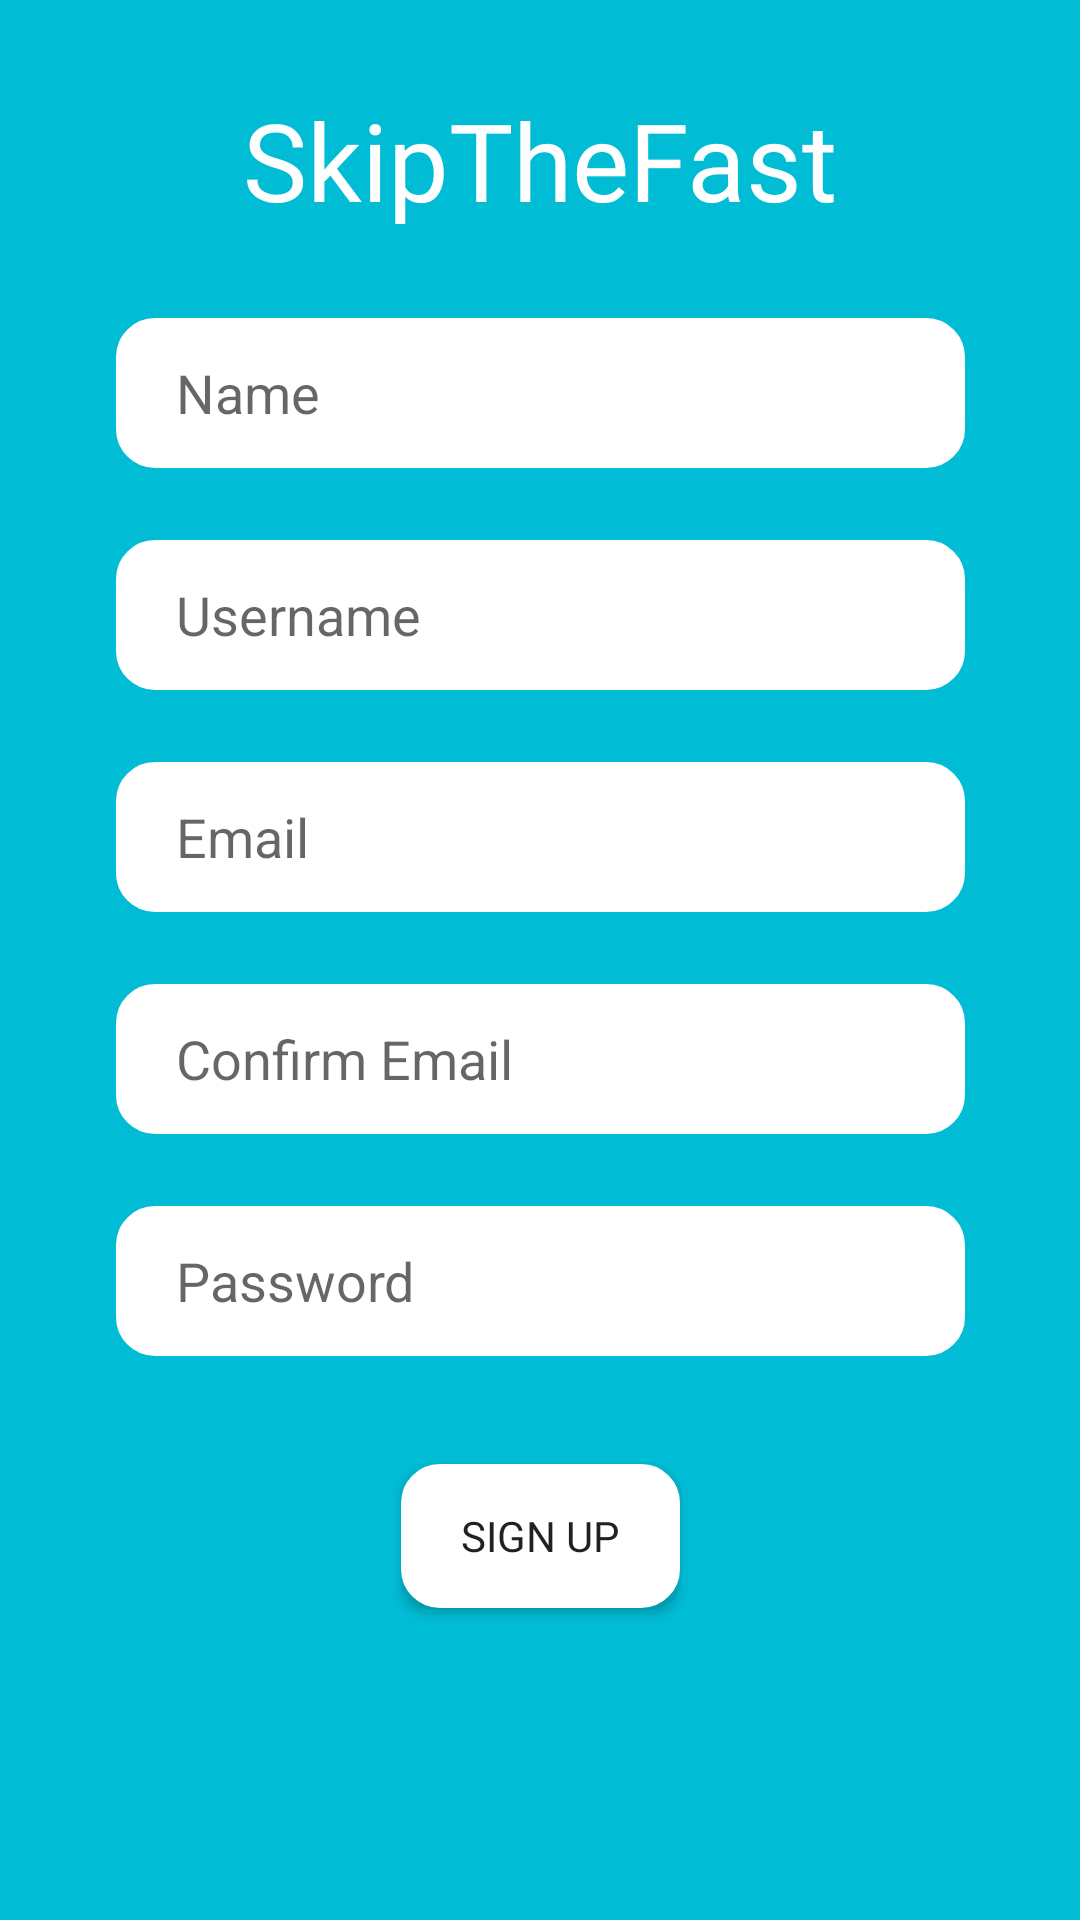

Android layout source for this screen:
<!-- AndroidManifest.xml: application theme AppTheme -->
<!-- res/layout/activity_signup.xml -->
<?xml version="1.0" encoding="utf-8"?>
<androidx.constraintlayout.widget.ConstraintLayout xmlns:android="http://schemas.android.com/apk/res/android"
    xmlns:app="http://schemas.android.com/apk/res-auto"
    xmlns:tools="http://schemas.android.com/tools"
    android:layout_width="match_parent"
    android:layout_height="match_parent"
    android:background="#00BCD4"
    tools:context=".SignupActivity">

    <EditText
        android:id="@+id/name_signup"
        android:layout_width="283dp"
        android:layout_height="50dp"
        android:inputType= "text"
        android:ems="10"
        android:background="@drawable/rounded_white_bg"
        android:hint="Name"
        android:layout_marginBottom="24dp"
        app:layout_constraintBottom_toTopOf="@+id/username_signup"
        app:layout_constraintEnd_toEndOf="parent"
        app:layout_constraintStart_toStartOf="parent" />

    <EditText
        android:id="@+id/username_signup"
        android:layout_width="283dp"
        android:layout_height="50dp"
        android:inputType="text"
        android:ems="10"
        android:background="@drawable/rounded_white_bg"
        android:hint="Username"
        android:layout_marginBottom="24dp"
        app:layout_constraintBottom_toTopOf="@+id/email_signup"
        app:layout_constraintEnd_toEndOf="parent"
        app:layout_constraintStart_toStartOf="parent" />


    <EditText
        android:id="@+id/email_signup"
        android:layout_width="283dp"
        android:layout_height="50dp"
        android:inputType="textEmailAddress"
        android:ems="10"
        android:background="@drawable/rounded_white_bg"
        android:hint="Email"
        android:layout_marginBottom="24dp"
        app:layout_constraintBottom_toTopOf="@+id/confirm_email_signup"
        app:layout_constraintEnd_toEndOf="parent"
        app:layout_constraintStart_toStartOf="parent" />

    <EditText
        android:id="@+id/confirm_email_signup"
        android:layout_width="283dp"
        android:layout_height="50dp"
        android:inputType="textEmailAddress"
        android:ems="10"
        android:background="@drawable/rounded_white_bg"
        android:hint="Confirm Email"
        android:layout_marginBottom="24dp"
        app:layout_constraintBottom_toTopOf="@+id/password_signup"
        app:layout_constraintEnd_toEndOf="parent"
        app:layout_constraintStart_toStartOf="parent" />

    <EditText
        android:id="@+id/password_signup"
        android:layout_width="283dp"
        android:layout_height="50dp"
        android:ems="10"
        android:inputType="textPassword"
        android:textSize="18sp"
        android:background="@drawable/rounded_white_bg"
        android:hint="Password"
        android:layout_marginBottom="36dp"
        app:layout_constraintBottom_toTopOf="@+id/signup_btn_2"
        app:layout_constraintEnd_toEndOf="parent"
        app:layout_constraintStart_toStartOf="parent" />

    <Button
        android:id="@+id/signup_btn_2"
        android:layout_width="wrap_content"
        android:layout_height="wrap_content"
        android:background="@drawable/rounded_white_bg"
        android:fontFamily="@font/montserrat_bold"
        android:text="SIGN UP"
        android:layout_marginBottom="104dp"
        app:layout_constraintBottom_toBottomOf="parent"
        app:layout_constraintEnd_toEndOf="parent"
        app:layout_constraintHorizontal_bias="0.501"
        app:layout_constraintStart_toStartOf="parent" />


    <TextView
        android:id="@+id/textView5"
        android:layout_width="wrap_content"
        android:layout_height="wrap_content"
        android:fontFamily="@font/montserrat_bold"
        android:text="SkipTheFast"
        android:textColor="#FFFFFF"
        android:textSize="36sp"
        android:layout_marginTop="24dp"
        android:layout_marginBottom="24dp"
        app:layout_constraintBottom_toTopOf="@+id/name_signup"
        app:layout_constraintEnd_toEndOf="parent"
        app:layout_constraintStart_toStartOf="parent"
        app:layout_constraintTop_toTopOf="parent" />


</androidx.constraintlayout.widget.ConstraintLayout>
<!-- resources referenced by this layout -->
<resources>
  <!-- drawable rounded_white_bg (drawable) -->
  <?xml version="1.0" encoding="utf-8"?>
  <shape xmlns:android="http://schemas.android.com/apk/res/android"
      android:shape="rectangle">
      <stroke
          android:width="6dp"
          android:color="#FFFFFF" />
  
      <solid
          android:color="#FFFFFF"
          />
  
      // Reduce the corner radius value
      <corners android:radius="10dp" />
  
      <padding
          android:left="20dp"
          android:top="10dp"
          android:right="20dp"
          android:bottom="10dp"    >
      </padding>
  
  </shape>
  <style name="AppTheme" parent="Theme.AppCompat.Light.DarkActionBar">
          
          <item name="colorPrimary">@color/colorPrimary</item>
          <item name="colorPrimaryDark">@color/colorPrimaryDark</item>
          <item name="colorAccent">@color/colorAccent</item>
      </style>
  <color name="colorPrimary">#13D3B4</color>
  <color name="colorPrimaryDark">#00574B</color>
  <color name="colorAccent">#D81B60</color>
</resources>
